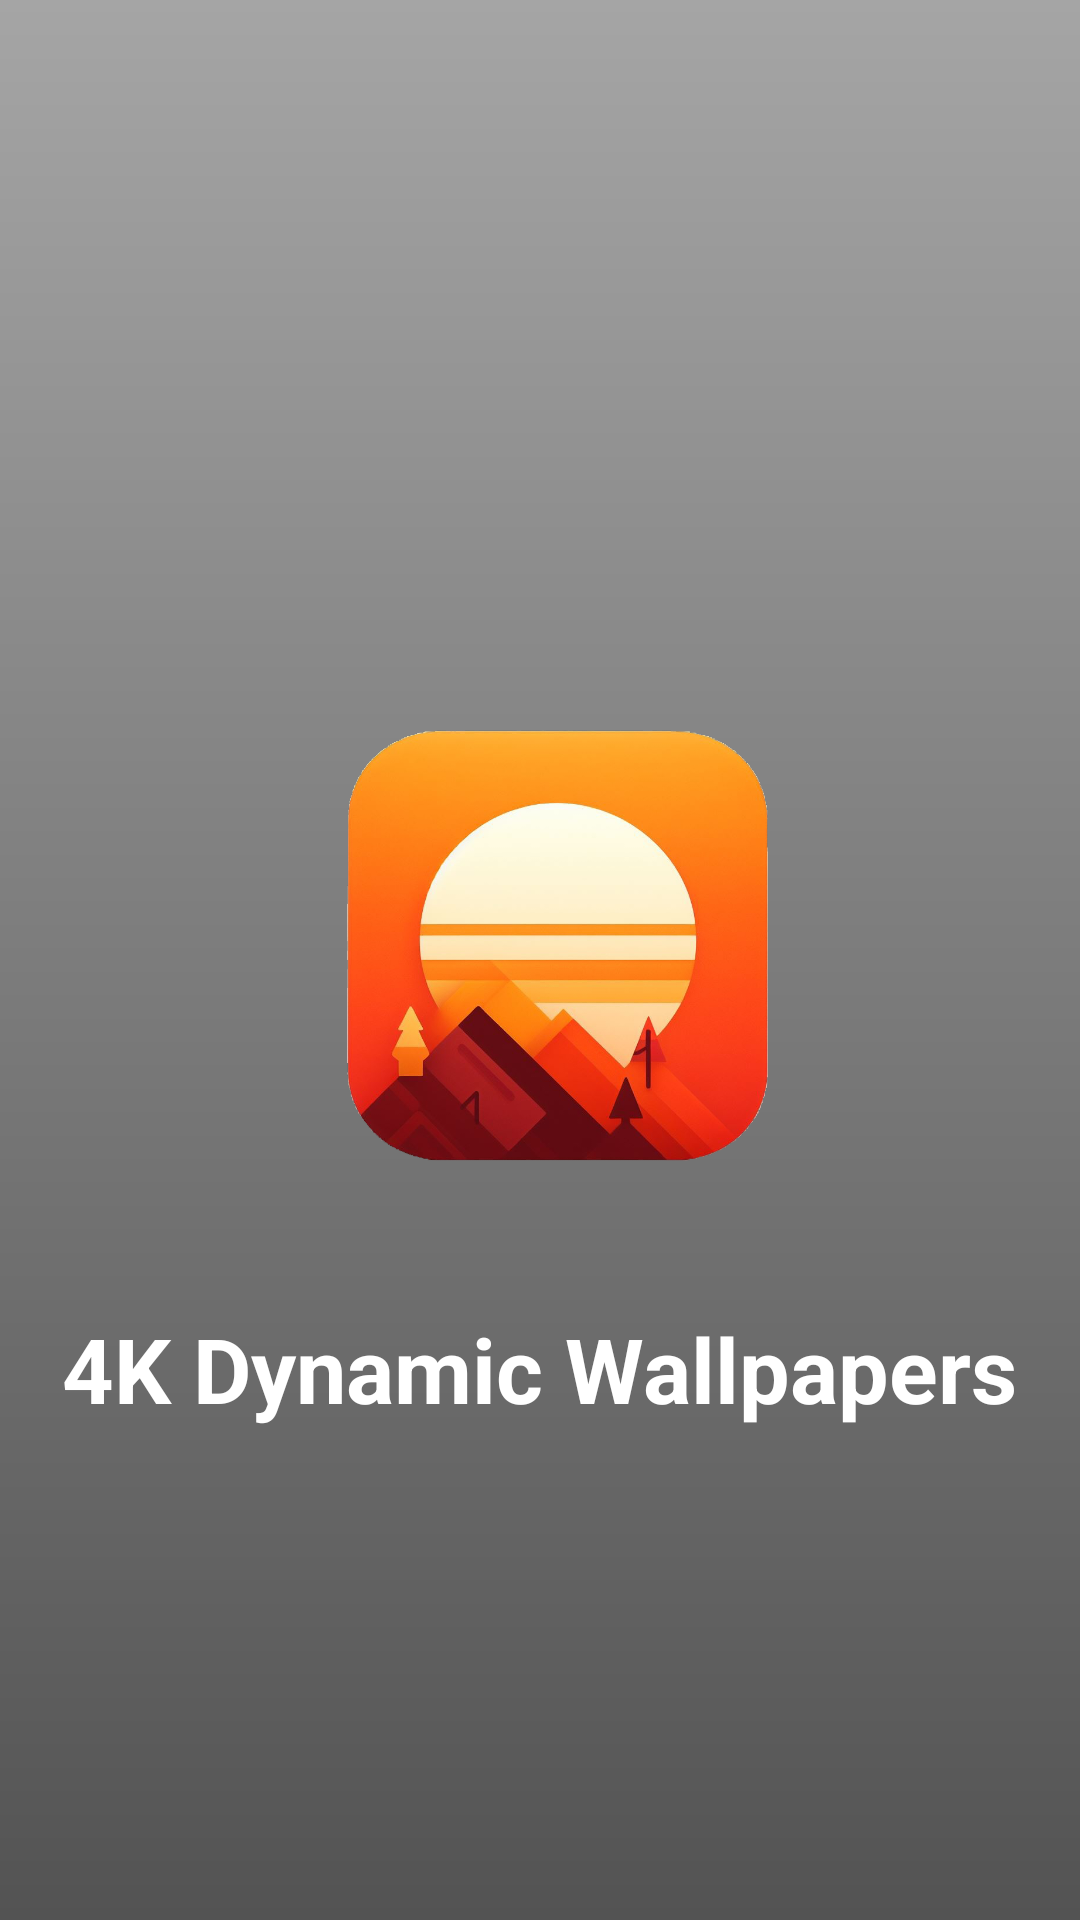

Android layout source for this screen:
<!-- AndroidManifest.xml: application theme AppTheme -->
<!-- res/layout/activity_splash.xml -->
<?xml version="1.0" encoding="utf-8"?>
<RelativeLayout xmlns:android="http://schemas.android.com/apk/res/android"
    android:layout_width="match_parent"
    android:layout_height="match_parent">

    
    <ImageView
        android:layout_width="match_parent"
        android:layout_height="match_parent"
        android:src="@drawable/splash_gradient"
        android:scaleType="centerCrop" />

    
    <ImageView
        android:id="@+id/app_logo"
        android:layout_width="200dp"
        android:layout_height="200dp"
        android:layout_centerInParent="true"
        android:src="@drawable/logo" />

    
    <TextView
        android:layout_width="wrap_content"
        android:layout_height="wrap_content"
        android:layout_below="@+id/app_logo"
        android:layout_centerHorizontal="true"
        android:layout_marginTop="16dp"
        android:text="@string/app_name"
        android:textColor="#FFFFFF"
        android:textSize="30sp"
        android:textStyle="bold" />

</RelativeLayout>
<!-- resources referenced by this layout -->
<resources>
  <!-- drawable logo: png bitmap (drawable, 269180 bytes) -->
  <!-- drawable splash_gradient (drawable) -->
  <shape xmlns:android="http://schemas.android.com/apk/res/android">
      <gradient
          android:startColor="#535353"
          android:endColor="#A5A5A5"
          android:type="linear"
          android:angle="90" />
  </shape>
  <string name="app_name">4K Dynamic Wallpapers</string>
  <style name="AppTheme" parent="Theme.AppCompat.Light.NoActionBar">
  
      </style>
</resources>
